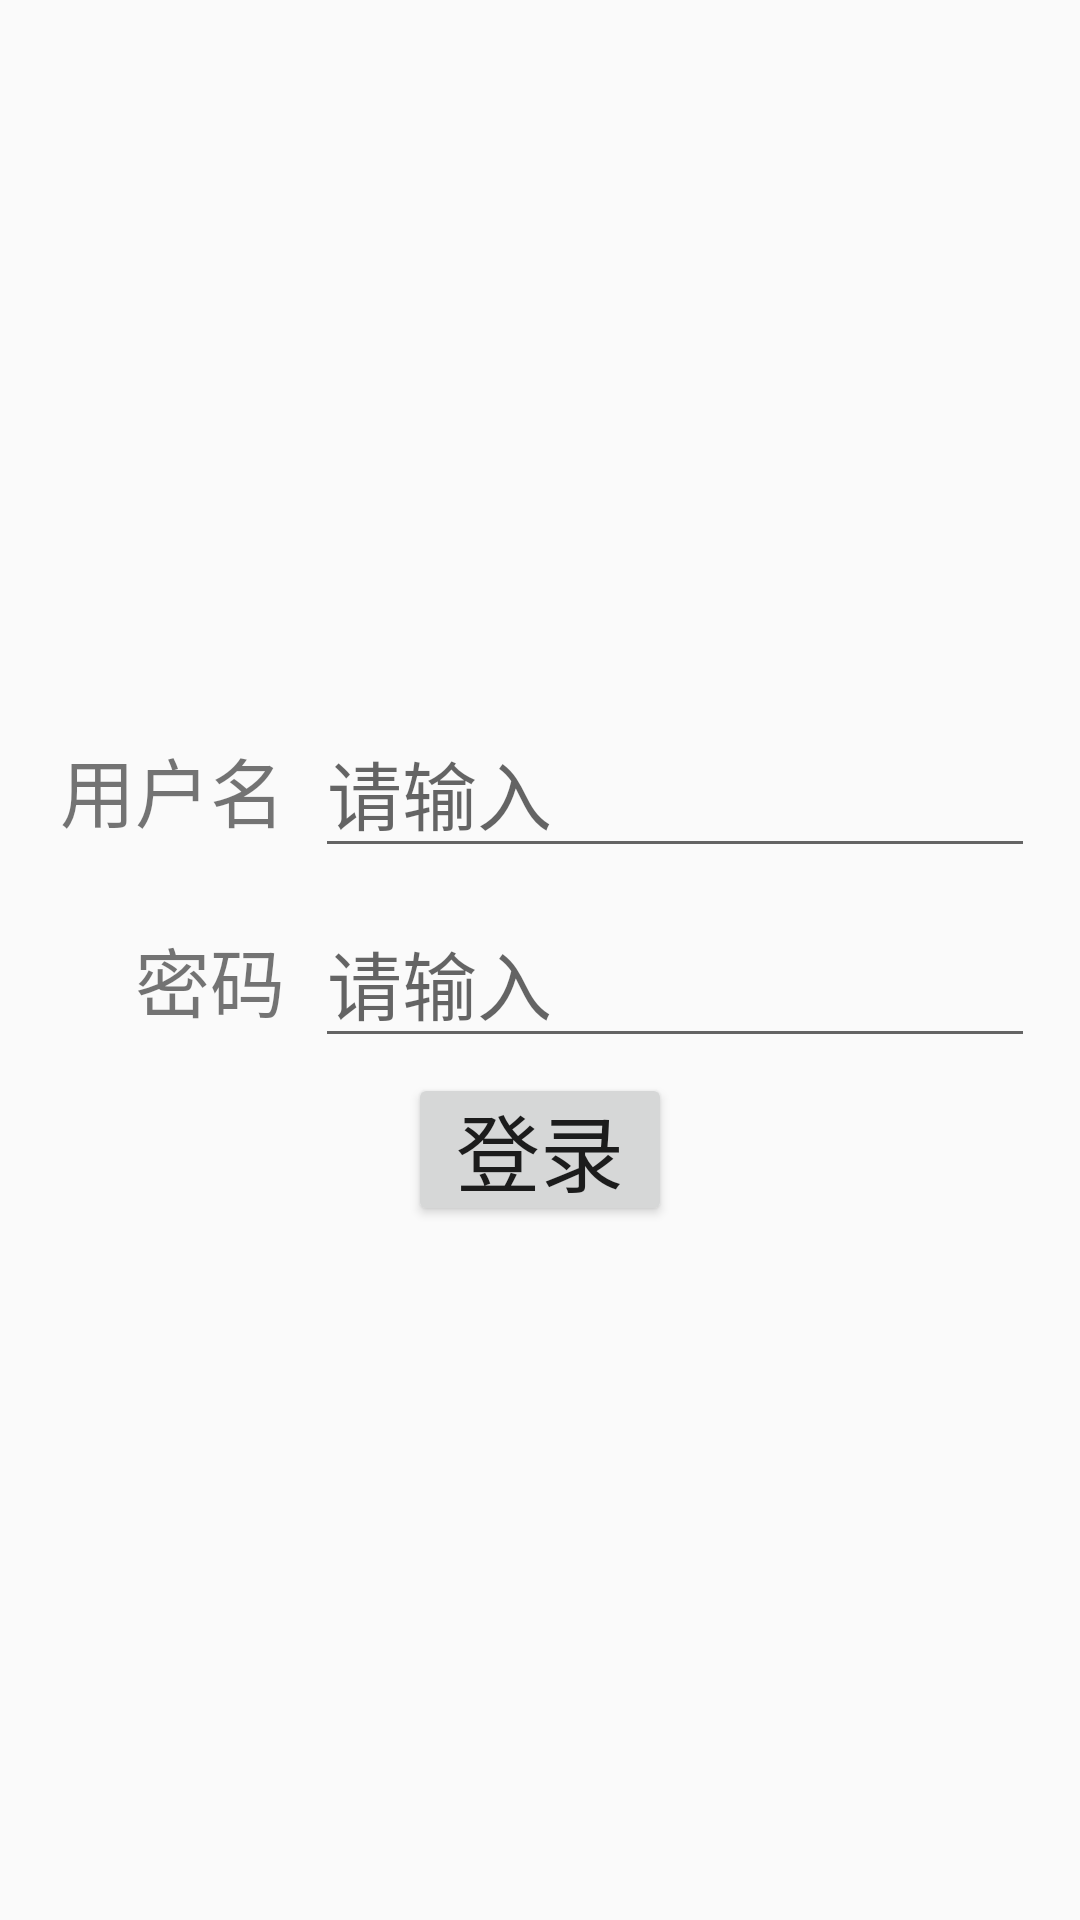

Android layout source for this screen:
<!-- AndroidManifest.xml: application theme AppTheme -->
<!-- res/layout/activity_login.xml -->
<?xml version="1.0" encoding="utf-8"?>
<LinearLayout xmlns:android="http://schemas.android.com/apk/res/android"
    android:orientation="vertical"
    android:layout_width="match_parent"
    android:layout_height="match_parent"
    android:gravity="center_vertical"
    android:padding="10dp">

    <LinearLayout
        android:layout_width="match_parent"
        android:layout_height="wrap_content"
        android:padding="5dp">
        <TextView
            android:layout_width="80dp"
            android:layout_height="wrap_content"
            android:gravity="end"
            android:layout_marginRight="10dp"
            android:layout_marginEnd="10dp"
            android:text="@string/login_account"
            android:hint="@string/please_input"
            android:textSize="25sp" />
        <EditText
            android:id="@+id/login_account"
            android:layout_width="0dp"
            android:layout_height="wrap_content"
            android:layout_weight="1"
            android:textSize="25sp"
            android:inputType="text"
            android:hint="@string/please_input" />
    </LinearLayout>

    <LinearLayout
        android:layout_width="match_parent"
        android:layout_height="wrap_content"
        android:orientation="horizontal"
        android:padding="5dp">
        <TextView
            android:layout_width="80dp"
            android:layout_height="wrap_content"
            android:gravity="end"
            android:layout_marginRight="10dp"
            android:layout_marginEnd="10dp"
            android:textSize="25sp"
            android:text="@string/login_pass"/>
        <EditText
            android:id="@+id/login_pass"
            android:layout_width="0dp"
            android:layout_weight="1"
            android:layout_height="wrap_content"
            android:textSize="25sp"
            android:inputType="textPassword"
            android:hint="@string/please_input" />
    </LinearLayout>

    <Button
        android:id="@+id/login_bt"
        android:layout_width="wrap_content"
        android:layout_height="wrap_content"
        android:layout_gravity="center_horizontal"
        android:text="@string/login_bt"
        android:textSize="28sp"
        android:padding="5dp"/>
</LinearLayout>
<!-- resources referenced by this layout -->
<resources>
  <string name="login_account">用户名</string>
  <string name="login_bt">登录</string>
  <string name="login_pass">密码</string>
  <string name="please_input">请输入</string>
  <style name="AppTheme" parent="Theme.AppCompat.Light.NoActionBar">
          
          <item name="colorPrimary">@color/colorPrimary</item>
          <item name="colorPrimaryDark">@color/colorPrimaryDark</item>
          <item name="colorAccent">@color/colorAccent</item>
      </style>
  <!-- not gathered from this repository: default colours our renderer supplied (Android Studio template values) -->
  <color name="colorPrimary">#FF6200EE</color>
  <color name="colorPrimaryDark">#FF3700B3</color>
  <color name="colorAccent">#FF03DAC5</color>
</resources>
